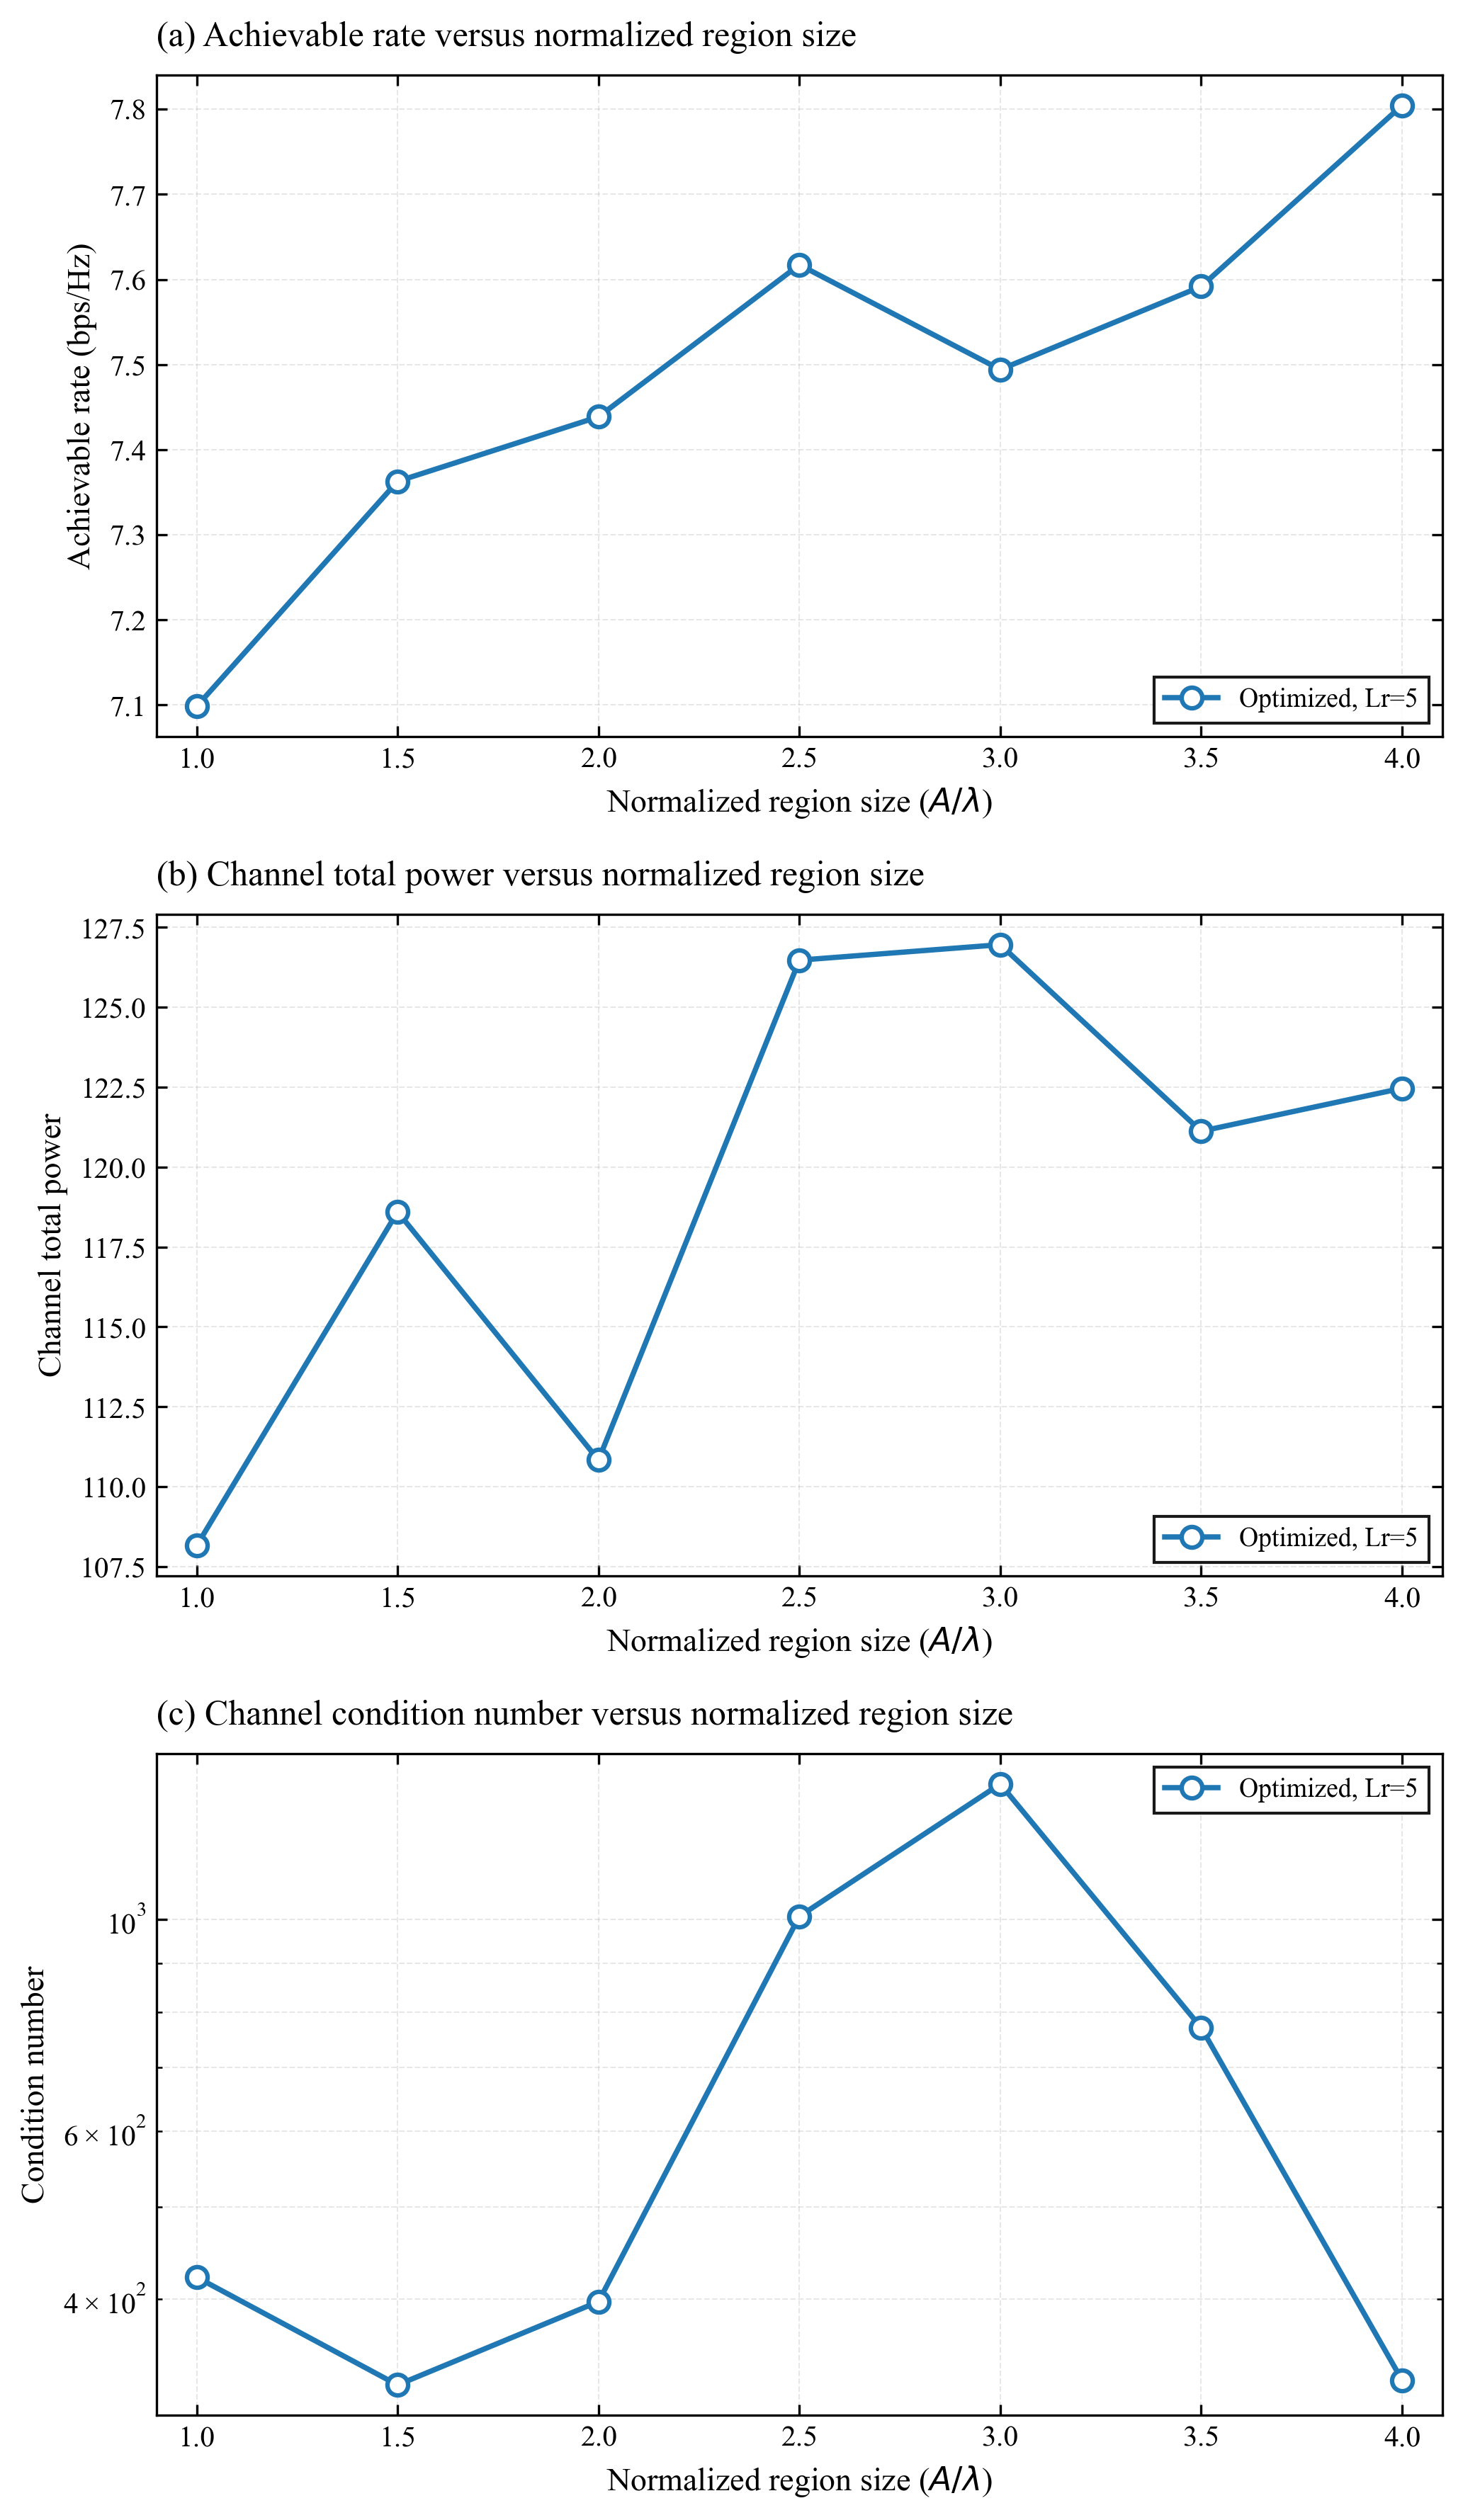

The table this chart was drawn from, first rows:
A/lambda, Rate_Lr5, Power_Lr5, Cond_Lr5, SR_Lr5
1.0, 7.098, 108.2, 421.8, 1
1.5, 7.363, 118.6, 325.3, 1
2.0, 7.439, 110.8, 397.7, 1
2.5, 7.617, 126.5, 1007, 1
3.0, 7.494, 127, 1387, 1
3.5, 7.592, 121.1, 770.2, 1
4.0, 7.804, 122.5, 329.1, 1
